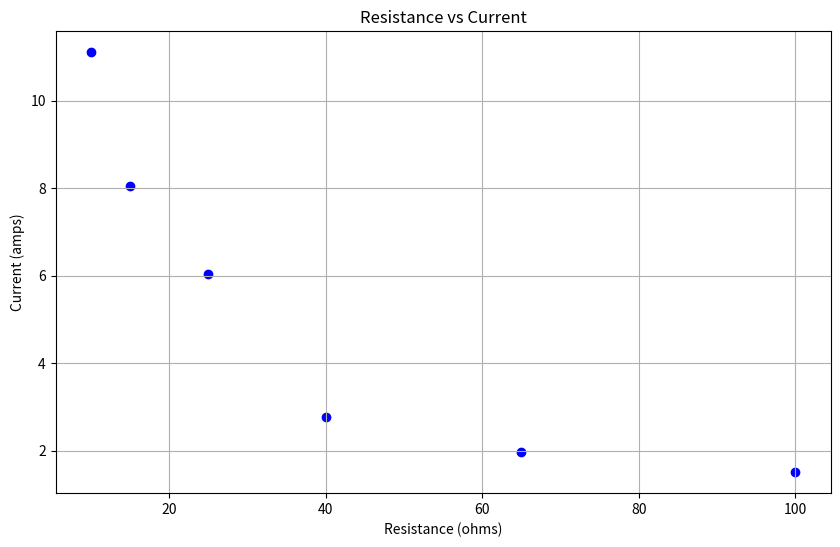
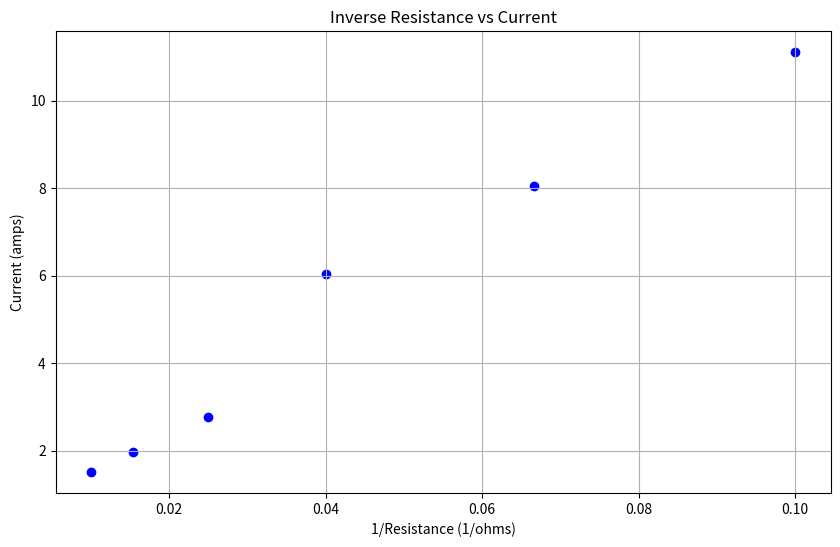
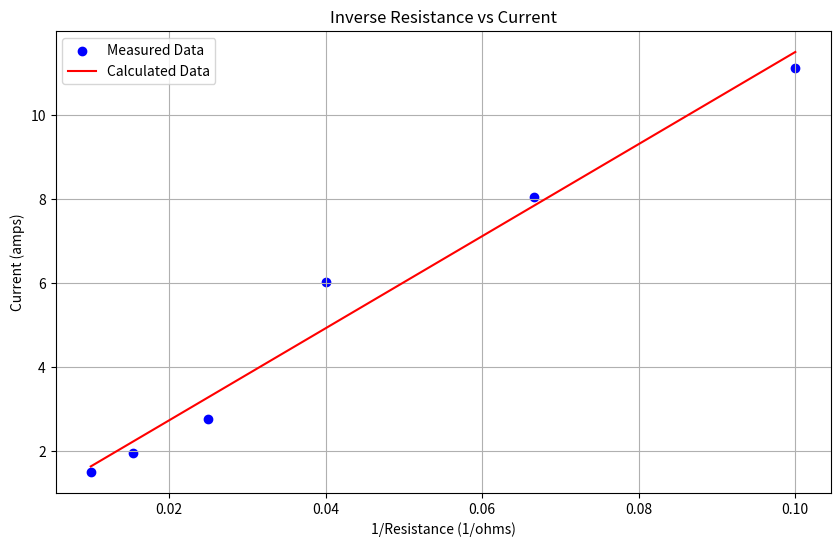

Write Python code to recreate these figures, in order.
# Cell 1: Importing libraries
import numpy as np
import matplotlib.pyplot as plt

# Cell 2: Inputting and plotting the original data
data = {
    "Resistance": [10, 15, 25, 40, 65, 100],
    "Current": [11.11, 8.04, 6.03, 2.77, 1.97, 1.51],
}
# Creating the plot for original data
plt.figure(figsize=(10, 6))
plt.scatter(data["Resistance"], data["Current"], color="blue")
plt.title("Resistance vs Current")
plt.xlabel("Resistance (ohms)")
plt.ylabel("Current (amps)")
plt.grid(True)
plt.show()

# Cell 3: Creating and plotting adjusted data
resistance_inverse = [1 / r for r in data["Resistance"]]

# Creating the plot for adjusted data
plt.figure(figsize=(10, 6))
plt.scatter(resistance_inverse, data["Current"], color="blue")
plt.title("Inverse Resistance vs Current")
plt.xlabel("1/Resistance (1/ohms)")
plt.ylabel("Current (amps)")
plt.grid(True)
plt.show()

# Cell 4: Calculating coefficients using polyfit()
coefficients = np.polyfit(resistance_inverse, data["Current"], 1)  # linear fit
print("Coefficients:", coefficients)

# Cell 5: Calculating currents using polyval() and plotting
calculated_currents = np.polyval(coefficients, resistance_inverse)

# Creating the plot for calculated vs measured data
plt.figure(figsize=(10, 6))
plt.scatter(resistance_inverse, data["Current"], color="blue", label="Measured Data")
plt.plot(resistance_inverse, calculated_currents, color="red", label="Calculated Data")
plt.title("Inverse Resistance vs Current")
plt.xlabel("1/Resistance (1/ohms)")
plt.ylabel("Current (amps)")
plt.legend()
plt.grid(True)
plt.show()

# Cell 6: 2nd order polynomial fitting
coefficients_2nd_order = np.polyfit(data["Resistance"], data["Current"], 2)
print("2nd Order Coefficients:", coefficients_2nd_order)